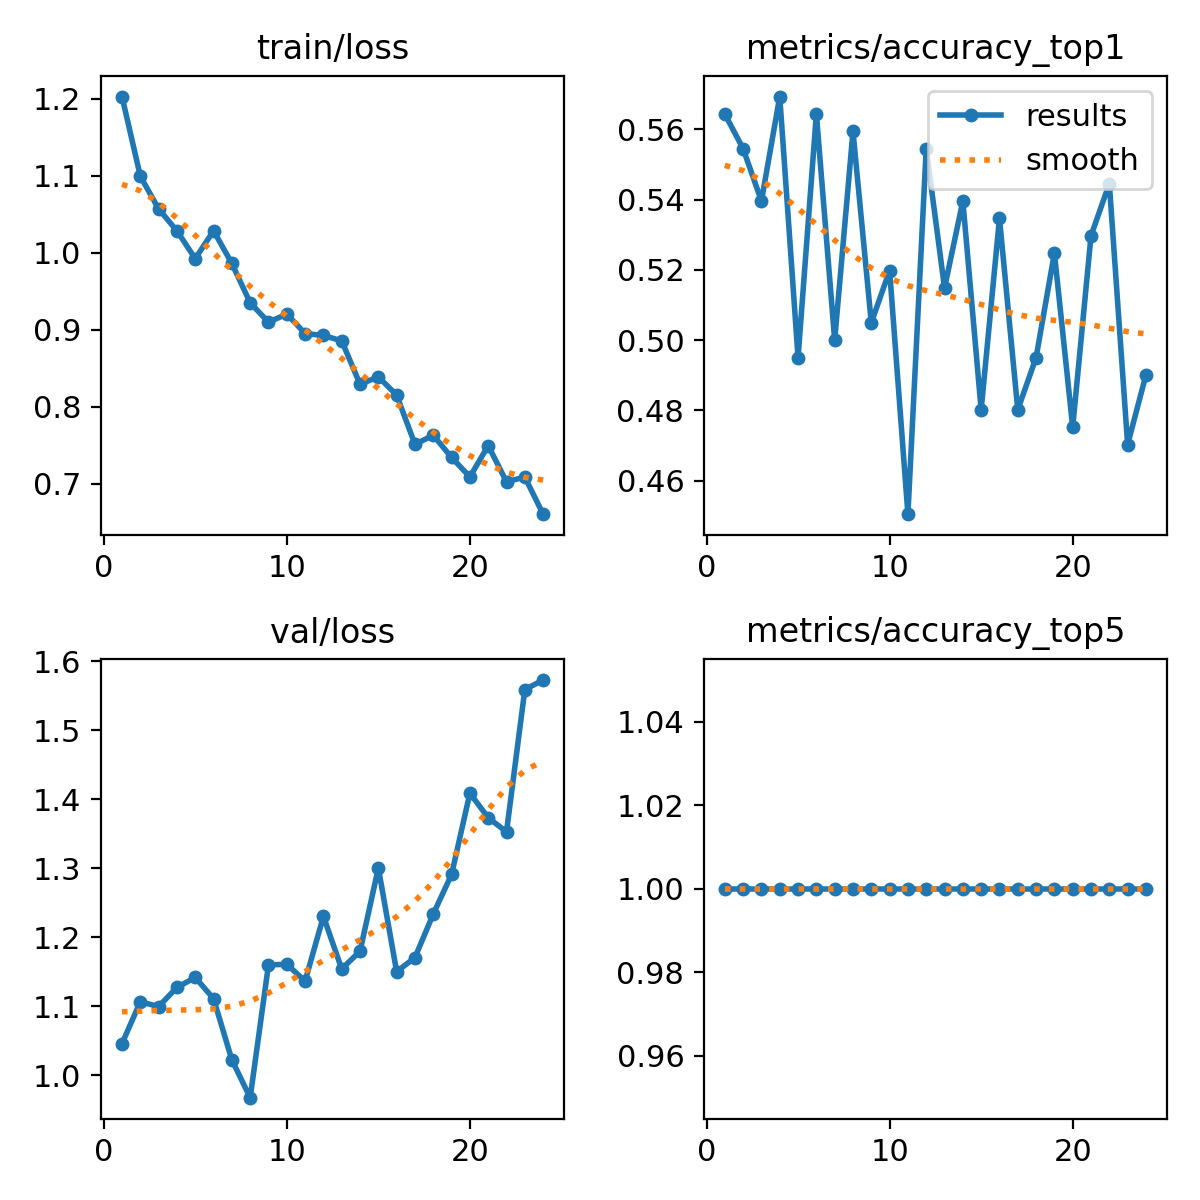

The file beside this chart, header and first rows:
epoch, time, train/loss, metrics/accuracy_top1, metrics/accuracy_top5, val/loss, lr/pg0, lr/pg1, lr/pg2
1, 17.12, 1.203, 0.5644, 1, 1.046, 0.000192, 0.000192, 0.08099
2, 20.9, 1.099, 0.5545, 1, 1.106, 0.0003881, 0.0003881, 0.06119
3, 25.39, 1.057, 0.5396, 1, 1.099, 0.0005803, 0.0005803, 0.04138
4, 29.48, 1.028, 0.5693, 1, 1.127, 0.0007685, 0.0007685, 0.02157
5, 34.22, 0.9922, 0.495, 1, 1.141, 0.0009527, 0.0009527, 0.001753
6, 41.01, 1.028, 0.5644, 1, 1.111, 0.0009505, 0.0009505, 0.0009505
7, 47.66, 0.9859, 0.5, 1, 1.022, 0.0009406, 0.0009406, 0.0009406
8, 54.18, 0.9348, 0.5594, 1, 0.9672, 0.0009307, 0.0009307, 0.0009307
9, 60.78, 0.9097, 0.505, 1, 1.16, 0.0009208, 0.0009208, 0.0009208
10, 67.22, 0.9202, 0.5198, 1, 1.16, 0.0009109, 0.0009109, 0.0009109
11, 73.75, 0.895, 0.4505, 1, 1.136, 0.000901, 0.000901, 0.000901
12, 80.15, 0.8924, 0.5545, 1, 1.23, 0.0008911, 0.0008911, 0.0008911
13, 86.04, 0.8854, 0.5149, 1, 1.154, 0.0008812, 0.0008812, 0.0008812
14, 90.09, 0.829, 0.5396, 1, 1.18, 0.0008713, 0.0008713, 0.0008713
15, 94.26, 0.8387, 0.4802, 1, 1.3, 0.0008614, 0.0008614, 0.0008614
16, 98.12, 0.815, 0.5346, 1, 1.15, 0.0008515, 0.0008515, 0.0008515
17, 102.1, 0.7511, 0.4802, 1, 1.17, 0.0008416, 0.0008416, 0.0008416
18, 106.4, 0.7628, 0.495, 1, 1.234, 0.0008317, 0.0008317, 0.0008317
19, 110.6, 0.7341, 0.5248, 1, 1.291, 0.0008218, 0.0008218, 0.0008218
20, 114.5, 0.7088, 0.4753, 1, 1.409, 0.0008119, 0.0008119, 0.0008119
21, 118.9, 0.7495, 0.5297, 1, 1.373, 0.000802, 0.000802, 0.000802
22, 122.6, 0.7024, 0.5445, 1, 1.353, 0.0007921, 0.0007921, 0.0007921
23, 126.7, 0.7086, 0.4703, 1, 1.559, 0.0007822, 0.0007822, 0.0007822
24, 130.7, 0.6604, 0.4901, 1, 1.573, 0.0007723, 0.0007723, 0.0007723
